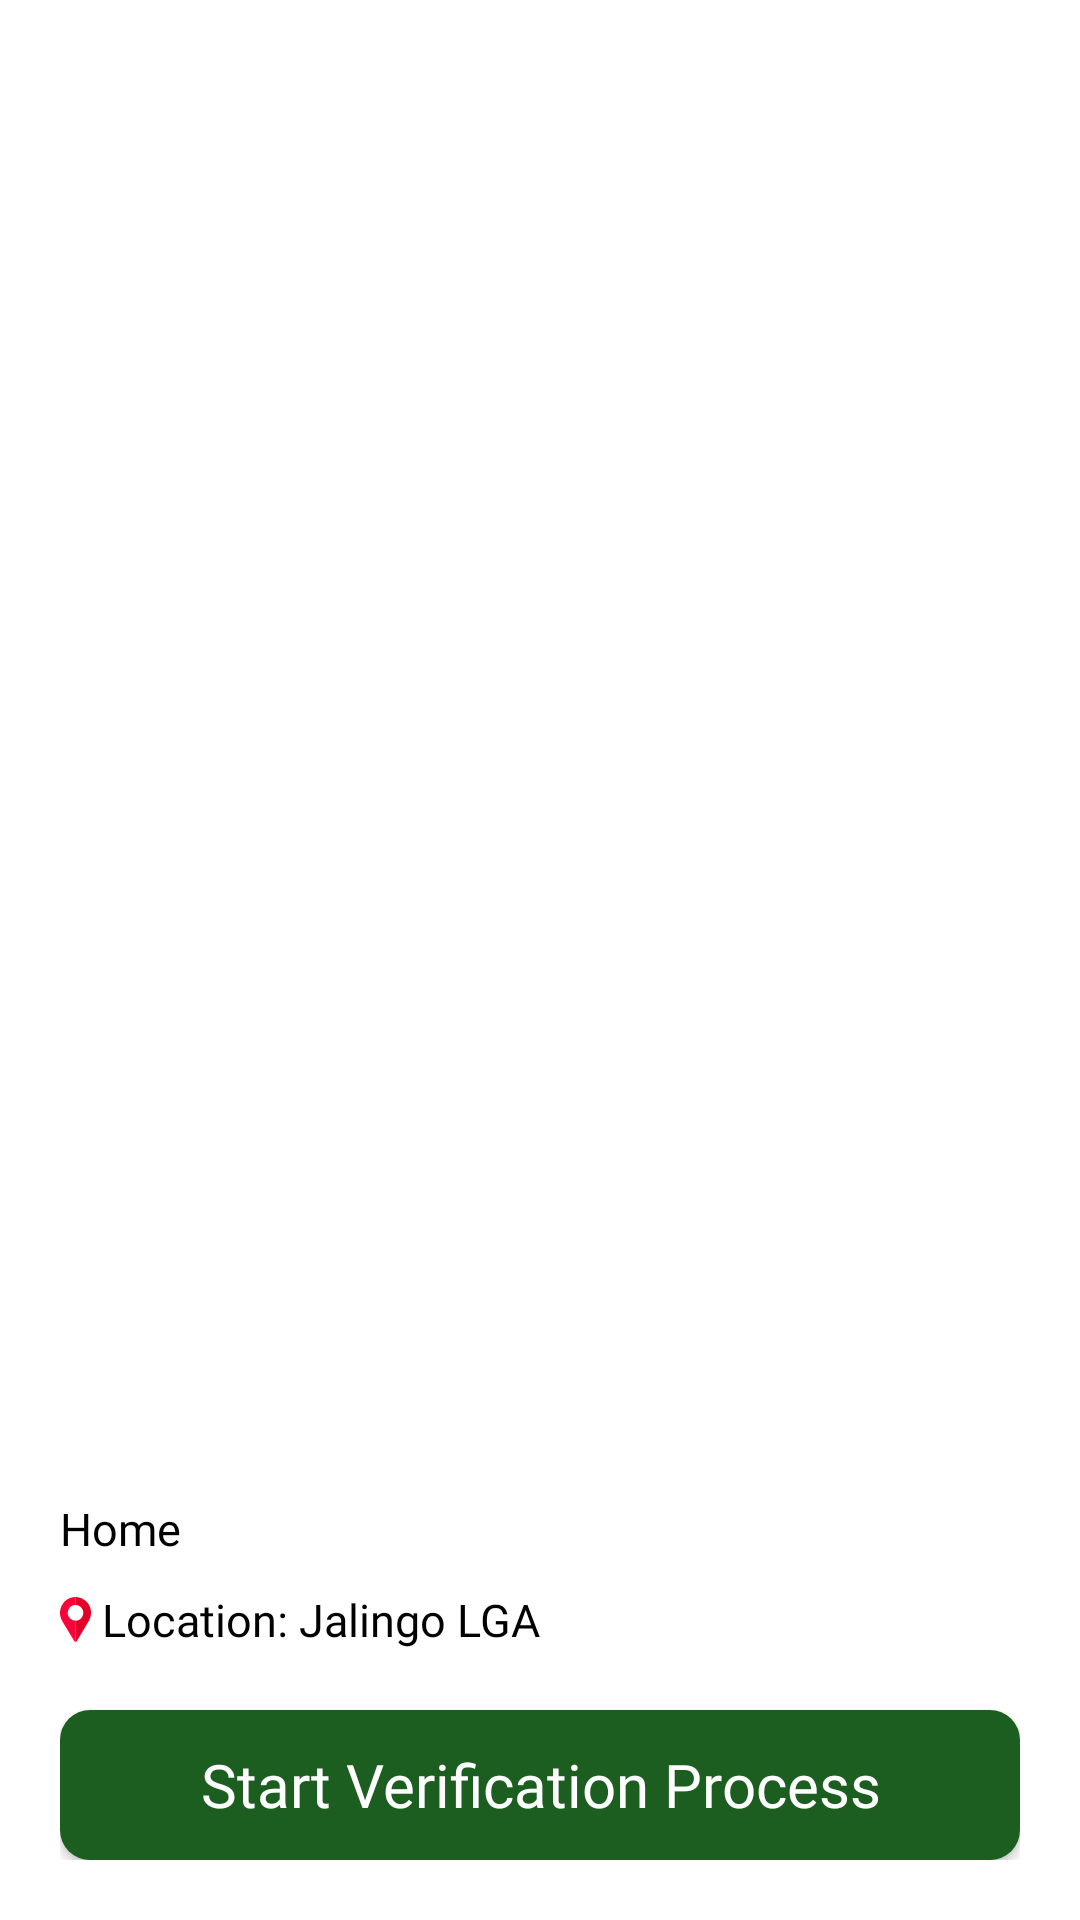

The Android layout XML behind this screen, and the referenced resources:
<!-- AndroidManifest.xml: application theme Theme.Tafep -->
<!-- res/layout/fragment_home.xml -->
<?xml version="1.0" encoding="utf-8"?>
<RelativeLayout xmlns:android="http://schemas.android.com/apk/res/android"
    xmlns:tools="http://schemas.android.com/tools"
    android:layout_width="match_parent"
    android:layout_height="match_parent"
    android:background="#fff"
    android:padding="20dp"
    tools:context=".Fragment.FragmentHome">

    <LinearLayout
        android:layout_width="match_parent"
        android:layout_height="wrap_content"
        android:layout_above="@+id/startverification"
        android:orientation="vertical">
        <TextView
            android:layout_width="wrap_content"
            android:layout_height="wrap_content"
            android:text="Home"
            android:textColor="@color/black"
            android:fontFamily="@font/montserratbold"
            android:textSize="15dp"/>

        <LinearLayout
            android:layout_width="wrap_content"
            android:layout_height="wrap_content"
            android:orientation="horizontal"
            android:layout_marginTop="10dp">
            <TextView
                android:layout_width="wrap_content"
                android:layout_height="wrap_content"
                android:text=" Location: "
                android:textColor="@color/black"
                android:fontFamily="@font/montserratbold"
                android:textSize="15dp"
                android:drawableLeft="@drawable/pin"
                android:layout_gravity="center"
                android:gravity="center"/>
            <TextView
                android:layout_width="wrap_content"
                android:layout_height="wrap_content"
                android:text="Jalingo LGA"
                android:textColor="@color/black"
                android:fontFamily="@font/montserratbold"
                android:textSize="15dp"
                android:id="@+id/txtlga"
                android:layout_gravity="center"
                android:gravity="center"/>


        </LinearLayout>

        <GridView
            android:layout_width="match_parent"
            android:layout_height="wrap_content"
            android:layout_marginTop="20dp"
            android:numColumns="2"
            android:id="@+id/gridview"/>
    </LinearLayout>


    <Button
        android:layout_width="match_parent"
        android:layout_height="50dp"
        android:layout_alignParentBottom="true"
        android:background="@drawable/green_btn_2"
        android:text="Start Verification Process"
        android:textSize="20dp"
        android:textColor="@color/white"
        android:textAllCaps="false"
        android:id="@+id/startverification"
        android:fontFamily="@font/montserratbold"/>


</RelativeLayout>
<!-- resources referenced by this layout -->
<resources>
  <color name="black">#FF000000</color>
  <color name="white">#FFFFFFFF</color>
  <!-- drawable green_btn_2 (drawable) -->
  <?xml version="1.0" encoding="utf-8"?>
  <shape xmlns:android="http://schemas.android.com/apk/res/android">
      <corners
          android:topLeftRadius="10dp"
          android:bottomLeftRadius="10dp"
          android:bottomRightRadius="10dp"
          android:topRightRadius="10dp"/>
      <solid
          android:color="#1b5e1f"/>
  
  </shape>
  <!-- drawable pin (drawable) -->
  <vector xmlns:android="http://schemas.android.com/apk/res/android"
      android:width="10.2dp"
      android:height="15dp"
      android:viewportWidth="23.2"
      android:viewportHeight="33">
    <path
        android:pathData="M23.2,10.51V12.7c-0.05,0 -0.06,0.05 -0.06,0.09a11.27,11.27 0,0 1,-1.67 4.9q-4.39,7.24 -8.78,14.49a2.09,2.09 0,0 1,-0.77 0.82H11.6V17.41a11.44,11.44 0,0 0,1.43 -0.2,5.79 5.79,0 0,0 4.3,-4.75 5.86,5.86 0,0 0,-2.61 -5.73,6.36 6.36,0 0,0 -3.12,-0.94V0h1.1a1.13,1.13 0,0 0,0.57 0.12A11.21,11.21 0,0 1,19 2.69,11.48 11.48,0 0,1 23,9.17 9.9,9.9 0,0 0,23.2 10.51Z"
        android:fillColor="#e40127"/>
    <path
        android:pathData="M11.6,17.41V33h-0.26a1.91,1.91 0,0 1,-0.61 -0.59q-4.47,-7.32 -9,-14.65A11.91,11.91 0,0 1,0.16 13.53,2.35 2.35,0 0,0 0,12.7V10.51c0.08,0 0.06,-0.11 0.07,-0.17A11.06,11.06 0,0 1,1.43 6.05,11.47 11.47,0 0,1 10.06,0.11 0.91,0.91 0,0 0,10.57 0h1V5.79A6.78,6.78 0,0 0,10.11 6,5.64 5.64,0 0,0 6,10.3a5.54,5.54 0,0 0,1.69 5.55A5.7,5.7 0,0 0,11.6 17.41Z"
        android:fillColor="#fc013a"/>
  </vector>
  <style name="Theme.Tafep" parent="Base.Theme.Tafep" />
  <style name="Base.Theme.Tafep" parent="Theme.AppCompat.NoActionBar">
          
          
      </style>
</resources>
